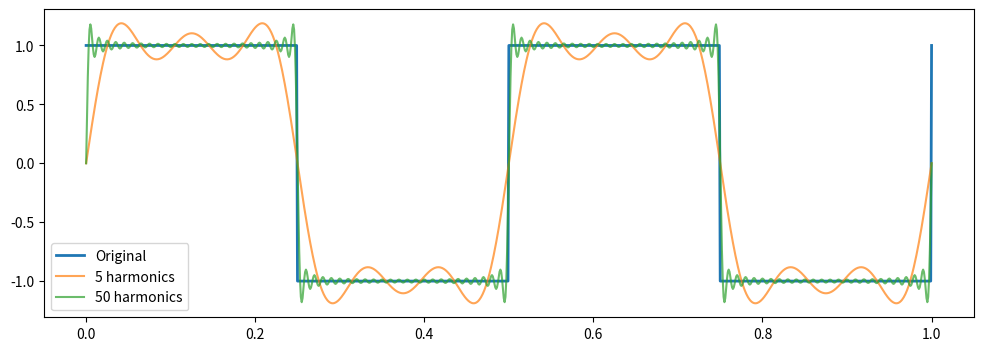

Source code (Python):
import scipy
import numpy as np
import matplotlib.pyplot as plt

def generate_time_array(duration, sample_rate): #s, Hz
    x = np.arange(0, duration+(1/sample_rate), 1/sample_rate)
    return np.array(x)

def square_wave(t, frequency):
    # y = []
    T = 1/frequency
    # for current_t in range(t):
    #     if (current_t%T) < T/2:
    #         y.append(1)
    #     else:
    #         y.append(0)
            
    y = np.where((t%T) < T/2, 1, -1)
    return np.array(y)

def fourier_series_square_wave(t, frequency, n_harmonics):
    amplitudes = get_harmonic_apmplitudes(n_harmonics)
    omega = 2*np.pi*frequency
    result = np.zeros_like(t)
    for n in range(1, n_harmonics+1):
        result+=amplitudes[n-1]*np.sin(n*omega*t)

    return result

def get_harmonic_apmplitudes(n_harmonics):
    amplitudes = []
    for n in range(1, n_harmonics+1):
        if n%2==1:
            amp = 4/(np.pi*n)
        else:
            amp = 0
        amplitudes.append(amp)
    return np.array(amplitudes)

time = generate_time_array(1, 1000)
y = square_wave(time, 5)

FREQUENCY = 2

original = square_wave(time, FREQUENCY)
approx_5 = fourier_series_square_wave(time, FREQUENCY, 5)
approx_50 = fourier_series_square_wave(time, FREQUENCY, 50)

plt.figure(figsize=(12, 4))
plt.plot(time, original, label='Original', linewidth=2)
plt.plot(time, approx_5, label='5 harmonics', alpha=0.7)
plt.plot(time, approx_50, label='50 harmonics', alpha=0.7)
plt.legend()
plt.show()